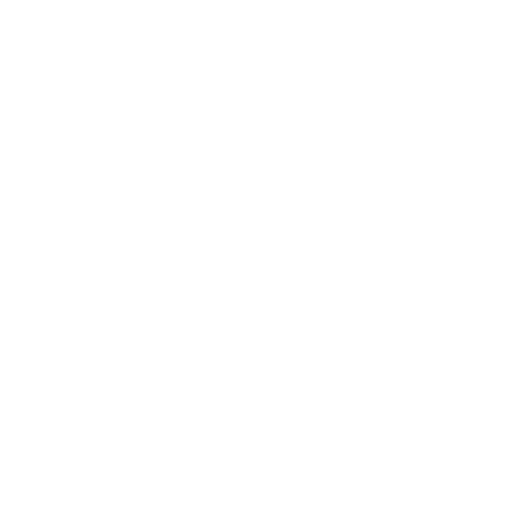
t = 0.00 s
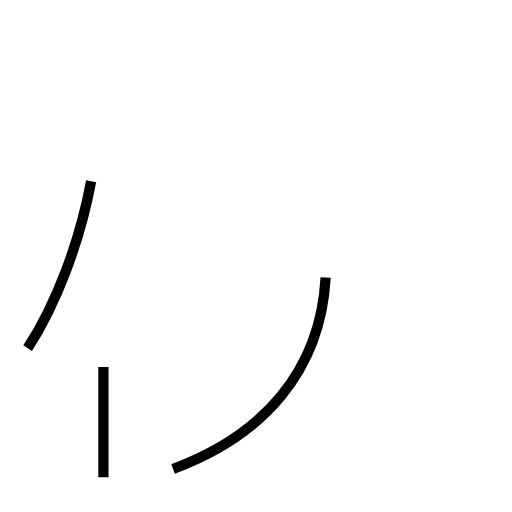
t = 1.61 s
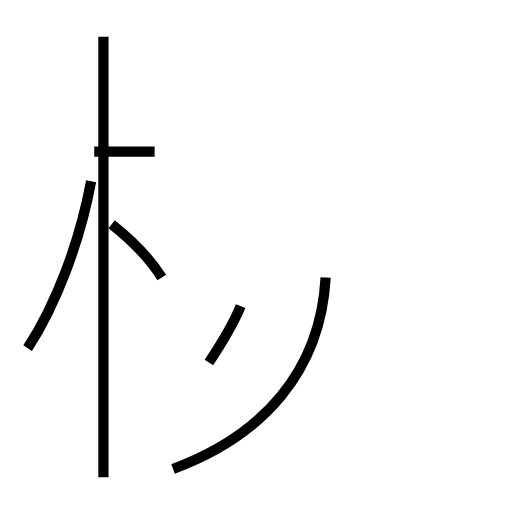
t = 3.16 s
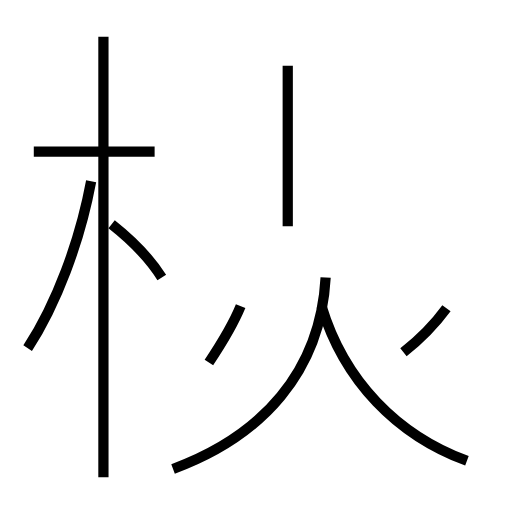
t = 4.64 s
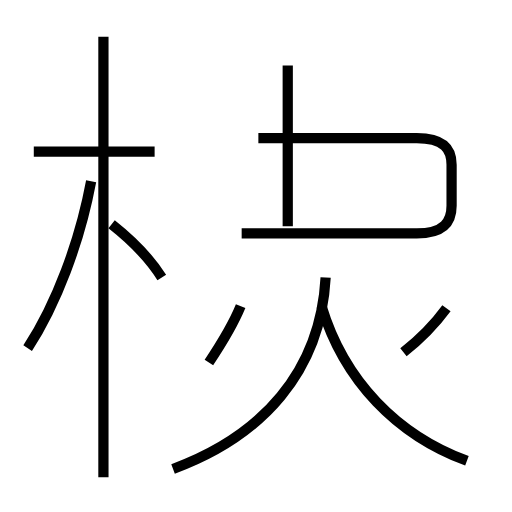
t = 6.03 s
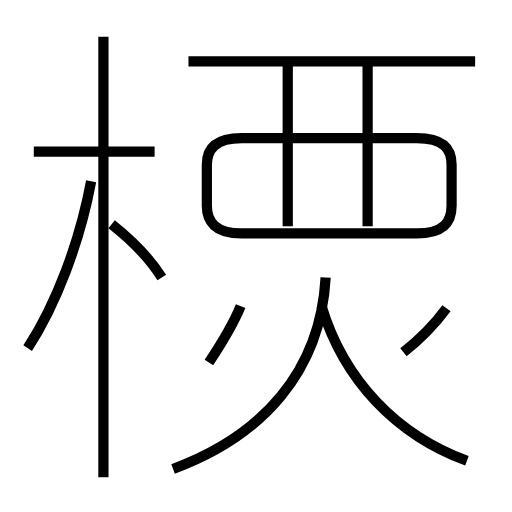
t = 7.81 s

The animated SVG that drew these frames (rendered in a browser with its animation timeline set to each time). Animation: 12 SMIL elements (animate=12); one cycle of 7.81 s.

<?xml version='1.0' encoding='utf-8'?>
<svg viewBox="0.0 -6.0 50.0 50.0" version="1.1" xmlns="http://www.w3.org/2000/svg"><rect x="-1000" y="-1000" width="2000" height="2000" stroke="white" fill="white" /><g style="fill:none;stroke:#000000;stroke-width:1"><path d="M 16.9 1.8 C 25.6 -1.4 31.3 -7.7 31.8 -16.9 " transform="translate(0.0 38.0)" stroke-dasharray="25.46078283632262" stroke-dashoffset="25.46078283632262"><animate attributeName="stroke-dashoffset" from="25.46078283632262" to="0" dur="0.7638234850896786s" begin="0s; anim_end.end" fill="freeze" id="anim0" /></path><path d="M 2.7 -10.0 C 5.5 -14.3 7.8 -20.4 8.9 -26.3 " transform="translate(0.0 38.0)" stroke-dasharray="17.5418666739681" stroke-dashoffset="17.5418666739681"><animate attributeName="stroke-dashoffset" from="17.5418666739681" to="0" dur="0.5262560002190431s" begin="anim0.end" fill="freeze" id="anim1" /></path><path d="M 10.1 2.6 L 10.1 -40.4 " transform="translate(0.0 38.0)" stroke-dasharray="43.0" stroke-dashoffset="43.0"><animate attributeName="stroke-dashoffset" from="43.0" to="0" dur="1.29s" begin="anim1.end" fill="freeze" id="anim2" /></path><path d="M 20.4 -8.6 C 21.4 -10.1 22.6 -11.9 23.5 -14.1 " transform="translate(0.0 38.0)" stroke-dasharray="6.325145110464141" stroke-dashoffset="6.325145110464141"><animate attributeName="stroke-dashoffset" from="6.325145110464141" to="0" dur="0.18975435331392423s" begin="anim2.end" fill="freeze" id="anim3" /></path><path d="M 15.8 -16.9 C 14.6 -18.8 12.8 -20.6 10.9 -22.1 " transform="translate(0.0 38.0)" stroke-dasharray="7.177794811024741" stroke-dashoffset="7.177794811024741"><animate attributeName="stroke-dashoffset" from="7.177794811024741" to="0" dur="0.21533384433074224s" begin="anim3.end" fill="freeze" id="anim4" /></path><path d="M 15.1 -29.2 L 3.3 -29.2 " transform="translate(0.0 38.0)" stroke-dasharray="11.8" stroke-dashoffset="11.8"><animate attributeName="stroke-dashoffset" from="11.8" to="0" dur="0.354s" begin="anim4.end" fill="freeze" id="anim5" /></path><path d="M 45.6 1.0 C 38.8 -1.5 33.6 -6.8 31.4 -14.1 " transform="translate(0.0 38.0)" stroke-dasharray="21.510720243568652" stroke-dashoffset="21.510720243568652"><animate attributeName="stroke-dashoffset" from="21.510720243568652" to="0" dur="0.6453216073070596s" begin="anim5.end" fill="freeze" id="anim6" /></path><path d="M 39.4 -9.6 C 40.8 -10.7 42.5 -12.4 43.6 -13.9 " transform="translate(0.0 38.0)" stroke-dasharray="6.026693043554788" stroke-dashoffset="6.026693043554788"><animate attributeName="stroke-dashoffset" from="6.026693043554788" to="0" dur="0.18080079130664364s" begin="anim6.end" fill="freeze" id="anim7" /></path><path d="M 28.1 -21.9 L 28.1 -37.6 " transform="translate(0.0 38.0)" stroke-dasharray="15.700000000000003" stroke-dashoffset="15.700000000000003"><animate attributeName="stroke-dashoffset" from="15.700000000000003" to="0" dur="0.4710000000000001s" begin="anim7.end" fill="freeze" id="anim8" /></path><path d="M 23.6 -21.2 L 40.7 -21.2 C 43.4 -21.2 44.1 -22.4 44.1 -23.9 L 44.1 -27.9 C 44.1 -29.4 43.4 -30.5 40.7 -30.5 L 23.6 -30.5 C 21.0 -30.5 20.2 -29.4 20.2 -27.9 L 20.2 -23.9 C 20.2 -22.4 21.0 -21.2 23.6 -21.2 Z " transform="translate(0.0 38.0)" stroke-dasharray="61.96128105662914" stroke-dashoffset="61.96128105662914"><animate attributeName="stroke-dashoffset" from="61.96128105662914" to="0" dur="1.8588384316988742s" begin="anim8.end" fill="freeze" id="anim9" /></path><path d="M 35.9 -21.9 L 35.9 -37.6 " transform="translate(0.0 38.0)" stroke-dasharray="15.700000000000003" stroke-dashoffset="15.700000000000003"><animate attributeName="stroke-dashoffset" from="15.700000000000003" to="0" dur="0.4710000000000001s" begin="anim9.end" fill="freeze" id="anim10" /></path><path d="M 46.4 -38.0 L 18.4 -38.0" transform="translate(0.0 38.0)" stroke-dasharray="28.0" stroke-dashoffset="28.0"><animate attributeName="stroke-dashoffset" from="28.0" to="0" dur="0.84s" begin="anim10.end" fill="freeze" id="anim_end" /></path></g></svg>
